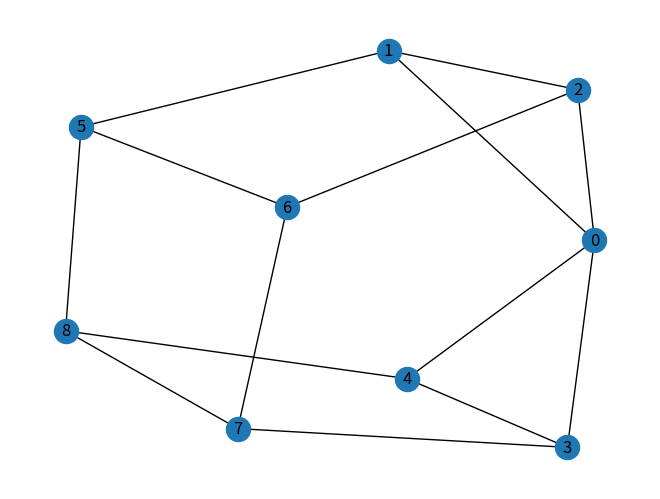

Recreate this plot in Python.
"""
Author: [ Mahdi Khaloei ]
Date: [ 12/04/2023 ]

for run this module please do following:
    1. source .venv/bin/activate
    2. pip3 install -r requiremetns.txt
    3. python graph.py
    
Parameters
----------
node: list
    A list of edges to create the graph. Each edge consists of two integers representing 
    the identifiers of the two nodes connected by that edge.

Attributes
----------
graph: object
    A graph object created using the NetworkX library.

Methods
-------
get_connected_nodes():
    Finding pairs of nodes that share a common vertex
    
"""

import networkx as nx
import matplotlib.pyplot as plt

class Graph:
    def __init__(self, node):
        self.graph = nx.Graph()
        self.graph.add_edges_from(node)

    def get_shared_nodes(self):
        nodes = list(self.graph.nodes())
        shared_nodes = []
        for i in range(len(nodes)):
            for j in range(i+1, len(nodes)):
                common_neighbors = set(self.graph.neighbors(nodes[i])) & set(self.graph.neighbors(nodes[j]))
                if len(common_neighbors) > 0:
                    shared_nodes.append((nodes[i], nodes[j]))
        return shared_nodes


node = [(0,2),(0,3),(8,5),(5,6),(1,2),(5,1),(1,0),(0,4),(4,8),(4,3),(8,7),(7,3),(6,2),(7,6)]

my_graph = Graph(node)

shared_nodes = my_graph.get_shared_nodes()
print("Shared nodes:", shared_nodes)

nx.draw(my_graph.graph, with_labels=True)
plt.show()
